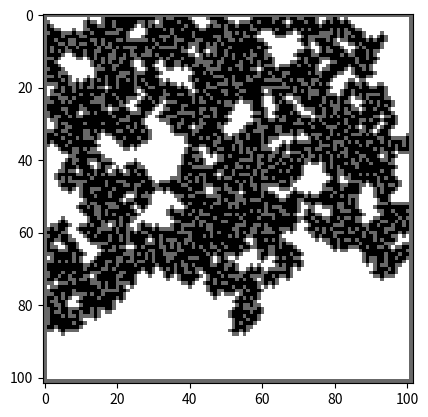

Python code for this plot:
import numpy as np
import matplotlib.pyplot as plt
from random import random,randint
L=100
p=0.6
#we will start by a plane and a seed in the middle
#-1 means off and not visited
def clusterD(L,p):
    #at first everything is unvisited
    plane = np.full((L+2,L+2),-2,dtype = int)
    #boundary
    plane[0, :] = 0
    plane[-1, :] = 0 
    plane[:, 0] = 0
    plane[:, -1] = 0
    
    middle=int(L/2)
    #turn it on
    activation=(middle,middle)
    plane[middle,middle]=1
    #the size of cluster is 1 now
    cluster_size=1

    current_active=[activation]
    null=[]
    all_actives_list=[activation]


    while current_active!=null:
        #find the not visited neighbors at first
        
        neighbors = []
        for row, col in current_active:
            
            if plane[row + 1, col] == -2:
                neighbors.append((row + 1, col))
            if plane[row - 1, col] == -2:
                neighbors.append((row - 1, col))
            if plane[row, col + 1] == -2:
                neighbors.append((row, col + 1))
            if plane[row, col - 1] == -2:
                neighbors.append((row, col - 1))
        #now we need to check which one is blokced and which one is turned on and is in the new focus for us
        neighbors = np.unique(neighbors, axis=0)
        new_active_set=[]

        for i,j in neighbors:
            random_p=random()
            if random_p<p:
                plane[i,j]=1
                new_active_set.append((i,j))
            else:
                #block it
                plane[i,j]=0
        #so now we have the current actives
        current_active=new_active_set
        #add this to the turned on sites
        all_actives_list.extend(new_active_set)

            
    #print(all_actives_list)
    plt.imshow(plane, cmap='Grays')
    plt.show()
clusterD(L,p)
    
